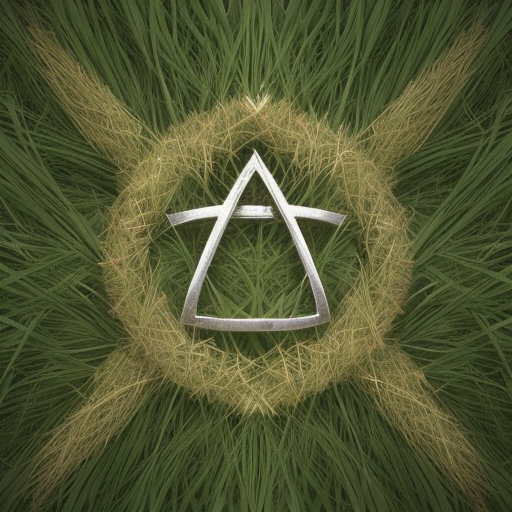
Generation parameters embedded in this image by AUTOMATIC1111 Stable Diffusion web UI or a fork of it (Forge, ...) (PNG 'parameters' text chunk):
A mysterious symbol made from a clump of grass.
Steps: 20, Sampler: Euler a, CFG scale: 7, Seed: 3029360256, Size: 512x512, Model hash: 463d6a9fe8, Model: absolutereality_v181, Version: v1.2.1